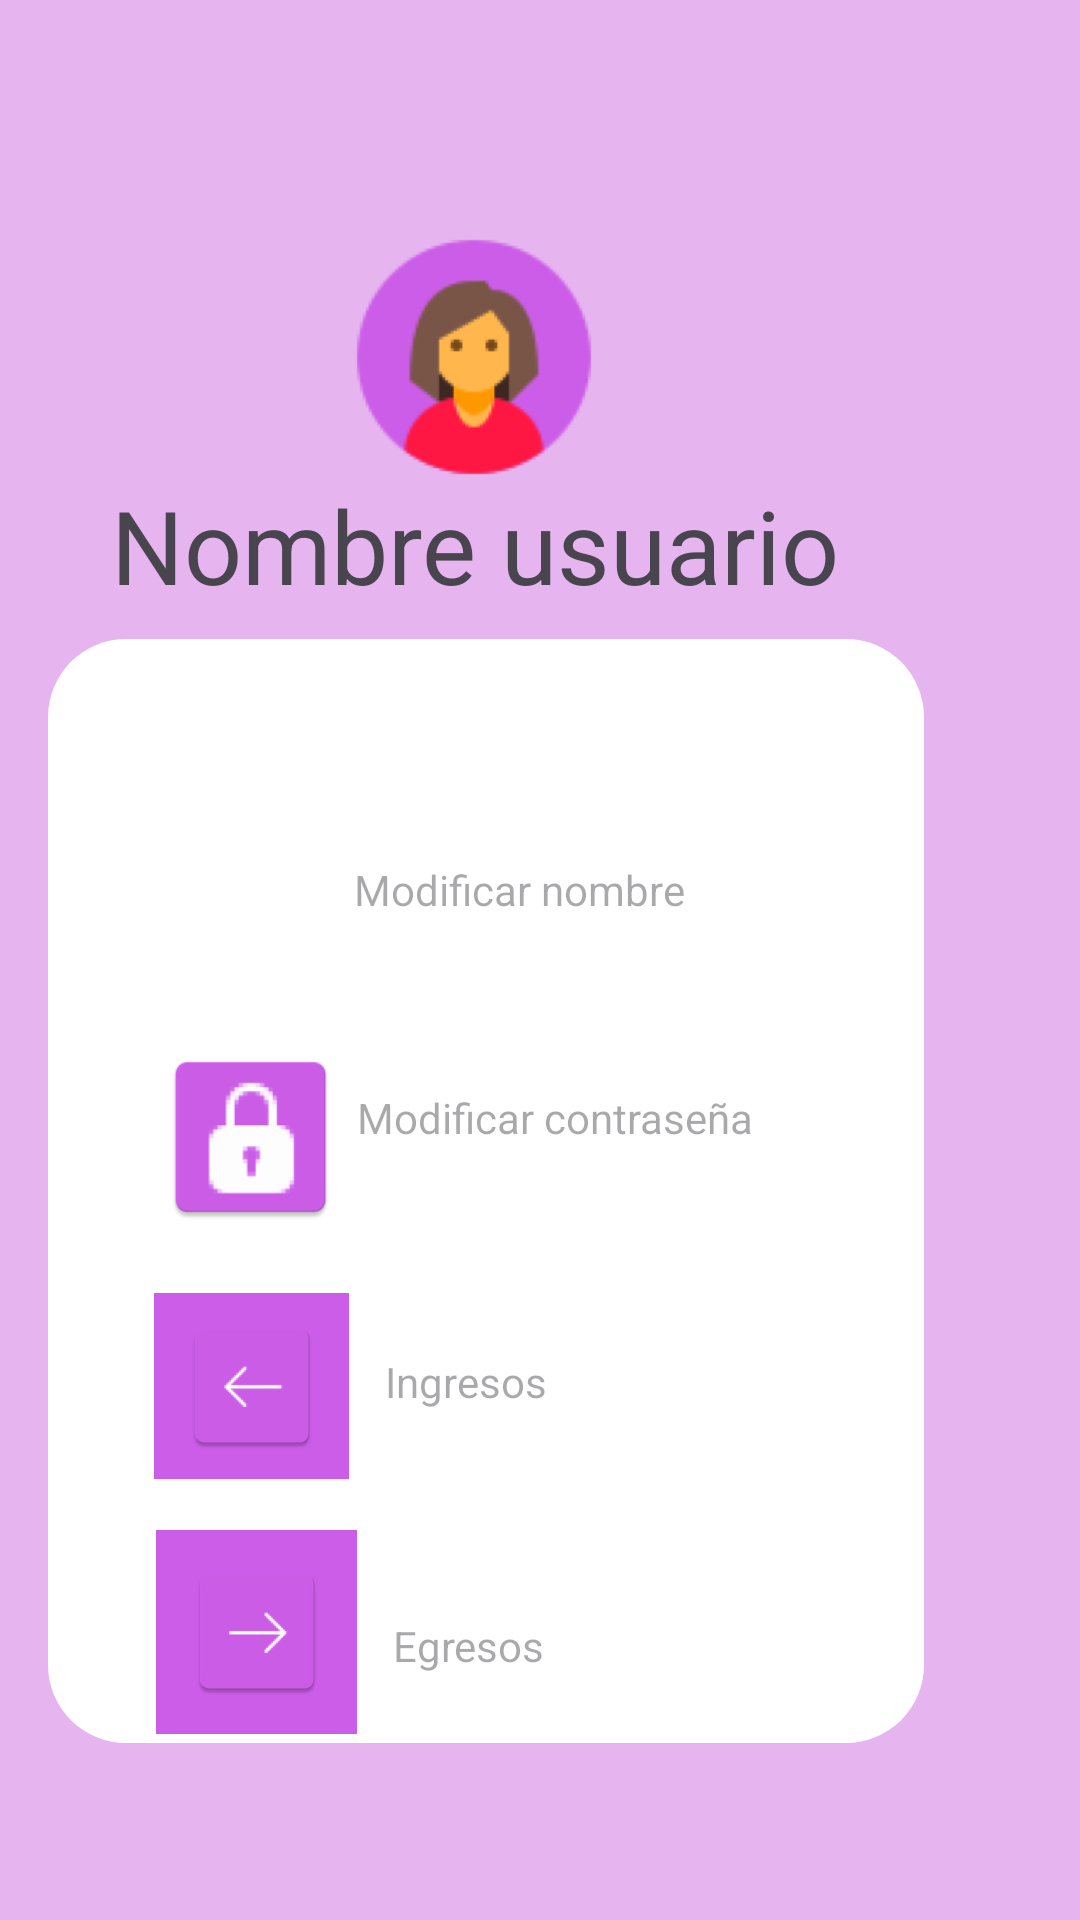

Here is an Android app screen rendered from its layout file. Give the layout XML and the strings, colors and styles it references.
<!-- AndroidManifest.xml: application theme Theme.PECUNIA_ELIBELUIES -->
<!-- res/layout/perfil_usuario.xml -->
<?xml version="1.0" encoding="utf-8"?>
<RelativeLayout xmlns:android="http://schemas.android.com/apk/res/android"
    xmlns:app="http://schemas.android.com/apk/res-auto"
    xmlns:tools="http://schemas.android.com/tools"
    android:layout_width="match_parent"
    android:layout_height="match_parent"
    android:background="@color/colorPrimary"
    tools:context="MainActivity">


    <TextView
        android:id="@+id/txtNusuario"
        android:layout_width="wrap_content"
        android:layout_height="72dp"
        android:layout_alignParentTop="true"
        android:layout_alignParentEnd="true"
        android:layout_centerHorizontal="true"
        android:layout_marginTop="159dp"
        android:layout_marginEnd="80dp"
        android:baselineAligned="false"
        android:text="Nombre usuario"
        android:textSize="34sp"
        app:layout_constraintBottom_toBottomOf="parent"
        app:layout_constraintEnd_toEndOf="parent"
        app:layout_constraintHorizontal_bias="0.9"
        app:layout_constraintStart_toStartOf="parent"
        app:layout_constraintTop_toTopOf="parent"
        app:layout_constraintVertical_bias="0.0" />

    <LinearLayout
        android:id="@+id/lyt"
        android:layout_width="292dp"
        android:layout_height="459dp"
        android:layout_alignParentTop="true"
        android:layout_alignParentEnd="true"
        android:layout_alignParentBottom="true"
        android:layout_centerInParent="true"
        android:layout_marginTop="213dp"
        android:layout_marginEnd="52dp"
        android:layout_marginBottom="59dp"
        android:background="@drawable/white_background"
        android:orientation="vertical">

        <androidx.constraintlayout.widget.ConstraintLayout
            android:layout_width="258dp"
            android:layout_height="401dp"
            android:layout_gravity="top|start"
            android:layout_marginStart="20dp"
            android:layout_marginTop="50dp">

            <ImageView
                android:id="@+id/imgPersona"
                android:layout_width="62dp"
                android:layout_height="145dp"
                android:layout_marginStart="16dp"
                android:layout_marginTop="16dp"
                android:layout_marginBottom="16dp"
                android:src="@mipmap/personita"
                app:layout_constraintBottom_toTopOf="@+id/passU"
                app:layout_constraintStart_toStartOf="parent"
                app:layout_constraintTop_toTopOf="parent"
                app:layout_constraintVertical_bias="0.37" />

            <TextView
                android:id="@+id/txtNameU"
                android:layout_width="wrap_content"
                android:layout_height="wrap_content"
                android:layout_marginStart="4dp"
                android:layout_marginTop="24dp"
                android:hint="Modificar nombre"
                android:inputType="textPersonName"
                android:minHeight="48dp"
                app:layout_constraintStart_toEndOf="@+id/imgPersona"
                app:layout_constraintTop_toTopOf="parent" />

            <ImageView
                android:id="@+id/passU"
                android:layout_width="63dp"
                android:layout_height="144dp"
                android:layout_marginStart="16dp"
                android:layout_marginTop="80dp"
                android:layout_marginBottom="16dp"
                android:src="@mipmap/candadito"
                app:layout_constraintBottom_toTopOf="@+id/ibIngreso"
                app:layout_constraintStart_toStartOf="parent"
                app:layout_constraintTop_toTopOf="parent" />

            <TextView
                android:id="@+id/txtPassU"
                android:layout_width="wrap_content"
                android:layout_height="wrap_content"
                android:layout_marginStart="4dp"
                android:layout_marginTop="100dp"
                android:hint="Modificar contraseña"
                android:inputType="textPassword"
                android:minHeight="48dp"
                app:endIconMode="password_toggle"
                app:layout_constraintStart_toEndOf="@+id/passU"
                app:layout_constraintTop_toTopOf="parent"
                app:passwordToggleEnabled="true" />

            <ImageButton
                android:id="@+id/ibIngreso"
                android:layout_width="65dp"
                android:layout_height="62dp"
                android:layout_marginTop="168dp"
                android:layout_marginBottom="16dp"
                android:background="#CC5DE8"
                android:contentDescription="Botón de Ingresos"
                android:src="@mipmap/flechitai"
                app:layout_constraintBottom_toTopOf="@+id/pas"
                app:layout_constraintEnd_toEndOf="parent"
                app:layout_constraintHorizontal_bias="0.079"
                app:layout_constraintStart_toStartOf="parent"
                app:layout_constraintTop_toTopOf="parent"
                tools:ignore="TouchTargetSizeCheck,UnknownId" />

            <ImageButton
                android:id="@+id/ibEgreso"
                android:layout_width="67dp"
                android:layout_height="68dp"
                android:layout_marginTop="200dp"
                android:layout_marginBottom="20dp"
                android:background="#CC5DE8"
                android:contentDescription="Botón de Egresos"
                android:src="@mipmap/flechitad"
                app:layout_constraintBottom_toTopOf="@+id/btnLogOut"
                app:layout_constraintEnd_toEndOf="parent"
                app:layout_constraintHorizontal_bias="0.083"
                app:layout_constraintStart_toStartOf="parent"
                app:layout_constraintTop_toTopOf="parent"
                app:layout_constraintVertical_bias="0.98"
                tools:ignore="TouchTargetSizeCheck" />

            <TextView
                android:id="@+id/textView"
                android:layout_width="wrap_content"
                android:layout_height="wrap_content"
                android:layout_marginStart="12dp"
                android:layout_marginTop="276dp"
                android:hint="Egresos"
                app:layout_constraintStart_toEndOf="@+id/ibEgreso"
                app:layout_constraintTop_toTopOf="parent" />

            <TextView
                android:id="@+id/txtIngreso"
                android:layout_width="wrap_content"
                android:layout_height="wrap_content"
                android:layout_marginStart="12dp"
                android:layout_marginTop="188dp"
                android:hint="Ingresos"
                app:layout_constraintStart_toEndOf="@+id/ibIngreso"
                app:layout_constraintTop_toTopOf="parent" />


            <Button
                android:id="@+id/btnLogOut"
                android:layout_width="146dp"
                android:layout_height="59dp"
                android:layout_marginTop="336dp"
                android:background="@drawable/boton"
                android:text="Cerrar Sesión"
                app:backgroundTint="@null"
                app:layout_constraintEnd_toEndOf="parent"
                app:layout_constraintStart_toStartOf="parent"
                app:layout_constraintTop_toTopOf="parent" />

        </androidx.constraintlayout.widget.ConstraintLayout>

    </LinearLayout>

    <ImageView
        android:id="@+id/imageView"
        android:layout_width="168dp"
        android:layout_height="156dp"
        android:layout_alignParentTop="true"
        android:layout_alignParentEnd="true"
        android:layout_centerHorizontal="true"
        android:layout_marginTop="41dp"
        android:layout_marginEnd="118dp"
        android:src="@mipmap/perfil_usuario_foreground" />

</RelativeLayout>
<!-- resources referenced by this layout -->
<resources>
  <color name="colorPrimary">#E6B4EF</color>
  <!-- drawable boton (drawable) -->
  <?xml version="1.0" encoding="utf-8"?>
  <shape xmlns:android="http://schemas.android.com/apk/res/android">
  <gradient
      android:startColor="#BE30D6"
      android:endColor="@color/purple2"
     />
      <corners
          android:radius="20dp"/>
  </shape>
  <!-- drawable white_background (drawable) -->
  <?xml version="1.0" encoding="utf-8"?>
  <selector xmlns:android="http://schemas.android.com/apk/res/android">
      <item>
          <shape android:shape="rectangle">
              <solid android:color="#ffffff"/>
                  <corners android:radius="26dp"/>
          </shape>
      </item>
  
  </selector>
  <!-- mipmap candadito: webp bitmap (mipmap-hdpi, 1508 bytes) -->
  <!-- mipmap flechitad: webp bitmap (mipmap-hdpi, 812 bytes) -->
  <!-- mipmap flechitai: webp bitmap (mipmap-hdpi, 822 bytes) -->
  <!-- mipmap perfil_usuario_foreground: webp bitmap (mipmap-hdpi, 3682 bytes) -->
  <!-- mipmap personita (mipmap-anydpi-v26) -->
  <?xml version="1.0" encoding="utf-8"?>
  <adaptive-icon xmlns:android="http://schemas.android.com/apk/res/android">
      <background android:drawable="@color/personita_background"/>
      <foreground android:drawable="@mipmap/personita_foreground"/>
  </adaptive-icon>
  <style name="Theme.PECUNIA_ELIBELUIES" parent="Base.Theme.PECUNIA_ELIBELUIES" />
  <color name="purple2">#8344d7</color>
  <color name="personita_background">#CC5DE8</color>
  <style name="Base.Theme.PECUNIA_ELIBELUIES" parent="Theme.Material3.DayNight.NoActionBar">
          
          
      </style>
</resources>
